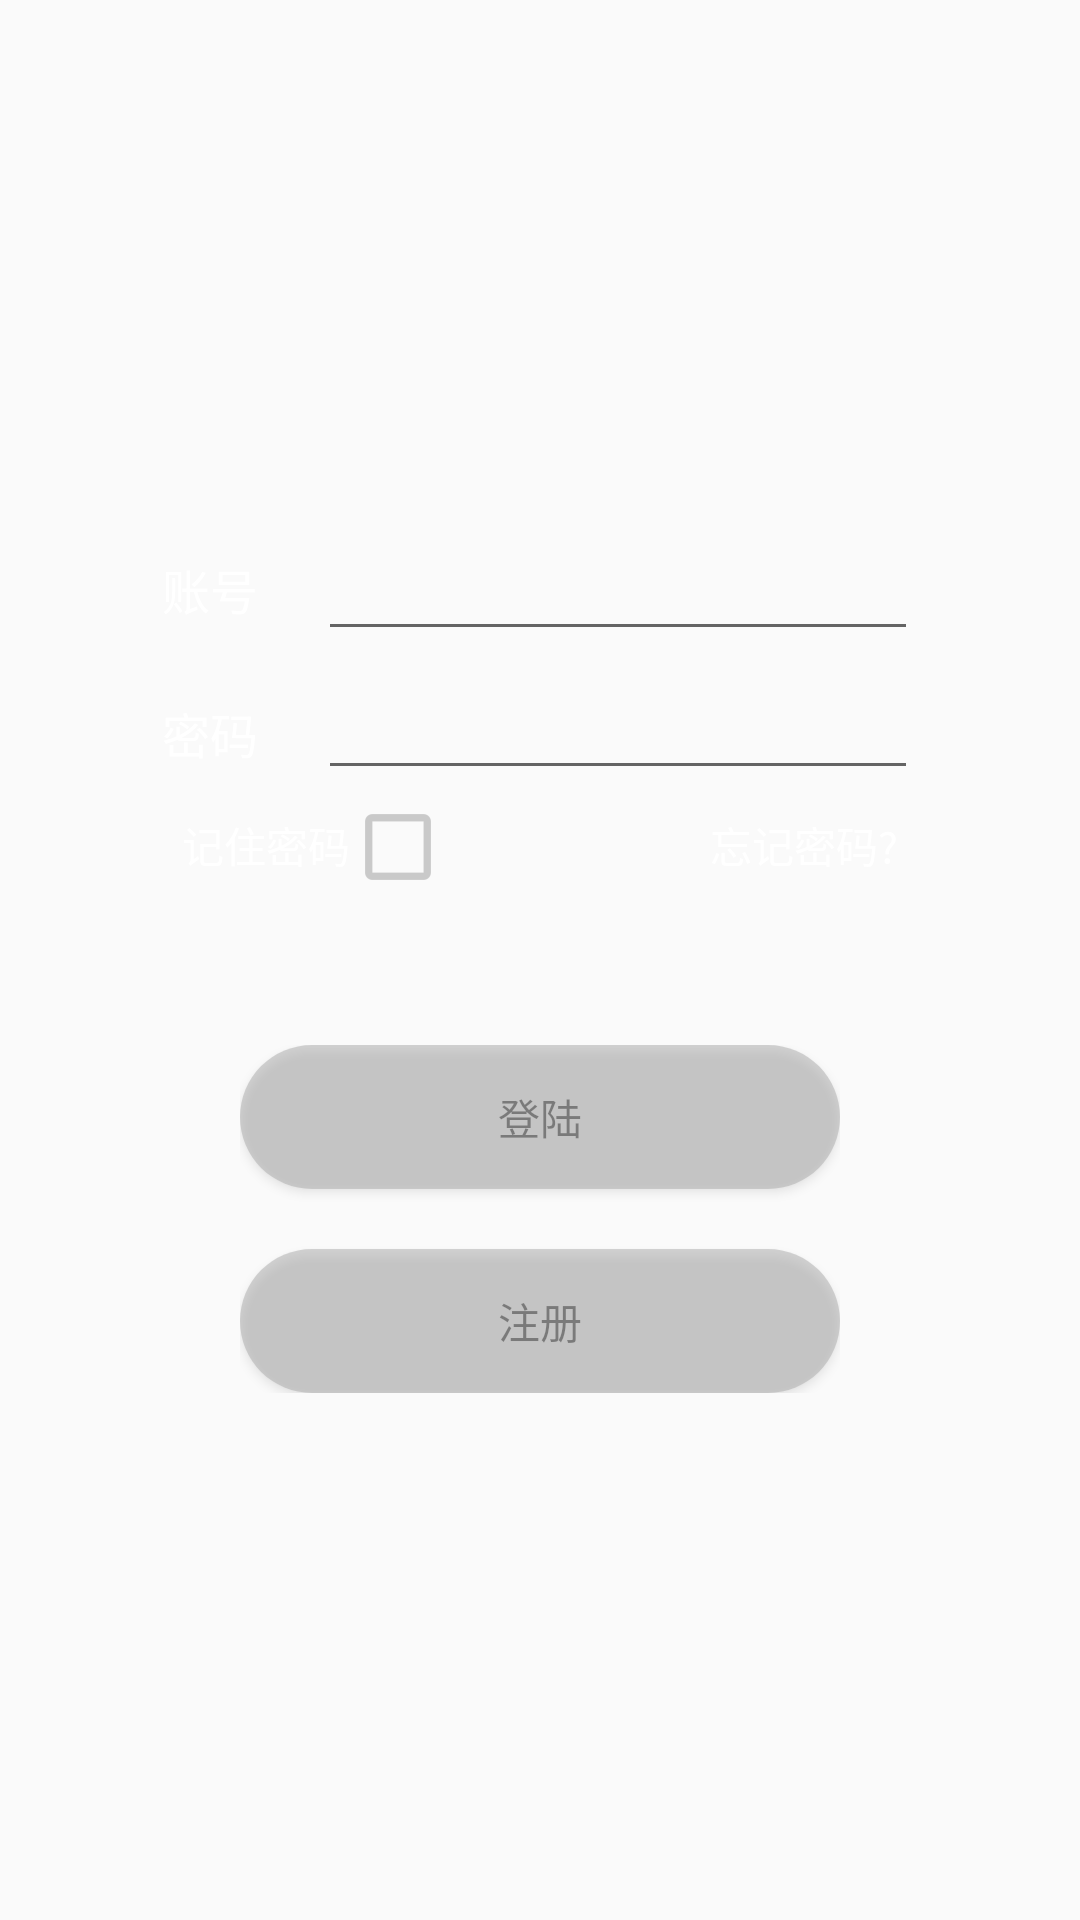

Produce the Android XML layout that renders to this screen, including the resource entries it uses.
<!-- AndroidManifest.xml: activity theme Theme.AppCompat.Light.NoActionBar -->
<!-- res/layout/activity_login.xml -->
<?xml version="1.0" encoding="utf-8"?>
<LinearLayout xmlns:android="http://schemas.android.com/apk/res/android"
              android:layout_width="match_parent"
              android:layout_height="match_parent"
              android:layout_gravity="center_vertical"
              android:background="@drawable/login"
              android:gravity="center"
              android:orientation="vertical">

    <LinearLayout
        android:id="@+id/log_top"
        android:layout_width="wrap_content"
        android:layout_height="wrap_content"
        android:gravity="center"
        android:orientation="horizontal">

        <TextView
            android:id="@+id/tv_count"
            android:layout_width="wrap_content"
            android:layout_height="wrap_content"
            android:layout_marginRight="5dp"
            android:text="@string/test_person_account"
            android:textColor="@android:color/white"
            android:textSize="16sp"/>

        <EditText
            android:id="@+id/et_account"
            style="@style/LoginEditTextStyle"/>
    </LinearLayout>

    <LinearLayout
        android:layout_width="wrap_content"
        android:layout_height="wrap_content"
        android:layout_marginTop="5dp"
        android:orientation="horizontal">

        <TextView
            android:layout_width="wrap_content"
            android:layout_height="wrap_content"
            android:layout_marginRight="5dp"
            android:text="@string/test_person_password"
            android:textColor="@android:color/white"
            android:textSize="16sp"/>

        <EditText
            android:id="@+id/et_pwd"
            style="@style/LoginEditTextStyle"
            android:inputType="numberPassword"/>
    </LinearLayout>

    <LinearLayout
        android:layout_width="wrap_content"
        android:layout_height="wrap_content"
        android:layout_marginTop="3dp"
        android:orientation="horizontal">

        <TextView
            android:layout_width="wrap_content"
            android:layout_height="wrap_content"
            android:text="@string/test_remember_pwd"
            android:textColor="@android:color/white"/>

        <android.support.v7.widget.AppCompatCheckBox
            android:id="@+id/cb_remember_pwd"
            android:layout_width="wrap_content"
            android:layout_height="wrap_content"
            android:button="@drawable/cb_check_selector"/>

        <TextView
            android:layout_width="88dp"
            android:layout_height="wrap_content"/>

        <TextView
            android:id="@+id/tv_forget_pwd"
            android:layout_width="wrap_content"
            android:layout_height="wrap_content"
            android:text="@string/test_forget_pwd"
            android:textColor="@android:color/white"/>
    </LinearLayout>
    <LinearLayout
        android:layout_marginTop="50dp"
        android:orientation="vertical"
        android:layout_width="wrap_content"
        android:layout_height="wrap_content">
        <Button
            android:id="@+id/btn_login"
            android:gravity="center"
            android:background="@drawable/btn_login_shape"
            android:alpha="0.5"
            android:text="@string/test_login"
            android:layout_width="200dp"
            android:layout_height="wrap_content"/>
        <Button
            android:id="@+id/btn_resign"
            android:gravity="center"
            android:background="@drawable/btn_login_shape"
            android:layout_marginTop="20dp"
            android:alpha="0.5"
            android:text="@string/test_resign"
            android:layout_width="200dp"
            android:layout_height="wrap_content"/>
    </LinearLayout>
</LinearLayout>
<!-- resources referenced by this layout -->
<resources>
  <!-- drawable btn_login_shape (drawable) -->
  <?xml version="1.0" encoding="utf-8"?>
  <shape xmlns:android="http://schemas.android.com/apk/res/android"
      android:shape="rectangle">
      <corners android:radius="25dp"/>
      <solid android:color="@android:color/darker_gray"/>
  </shape>
  <!-- drawable cb_check_selector (drawable) -->
  <?xml version="1.0" encoding="utf-8"?>
  <selector xmlns:android="http://schemas.android.com/apk/res/android">
      <item android:state_checked="false" android:drawable="@drawable/cb_un_checked_icon"/>
      <item android:state_checked="true" android:drawable="@drawable/cb_checked_icon"/>
  </selector>
  <string name="test_forget_pwd">忘记密码?</string>
  <string name="test_login">登陆</string>
  <string name="test_person_account">账号</string>
  <string name="test_person_password">密码</string>
  <string name="test_remember_pwd">记住密码</string>
  <string name="test_resign">注册</string>
  <style name="LoginEditTextStyle">
          <item name="android:layout_marginLeft">15dp</item>
          <item name="android:layout_width">200dp</item>
          <item name="android:layout_height">wrap_content</item>
          <item name="android:maxLines">1</item>
          <item name="android:paddingLeft">10dp</item>
          <item name="android:textColor">@color/colorAccent</item>
          <item name="android:textCursorDrawable">@drawable/et_cursor_color</item>
      </style>
  <!-- drawable cb_un_checked_icon: png bitmap (drawable-hdpi, 291 bytes) -->
  <!-- drawable cb_checked_icon: png bitmap (drawable-hdpi, 504 bytes) -->
  <color name="colorAccent">#FF4081</color>
  <!-- drawable et_cursor_color (drawable) -->
  <?xml version="1.0" encoding="utf-8"?>
  <shape xmlns:android="http://schemas.android.com/apk/res/android"
      android:shape="rectangle">
      <size android:width="2dp"/>
      <solid android:color="@color/colorAccent"/>
  </shape>
</resources>
